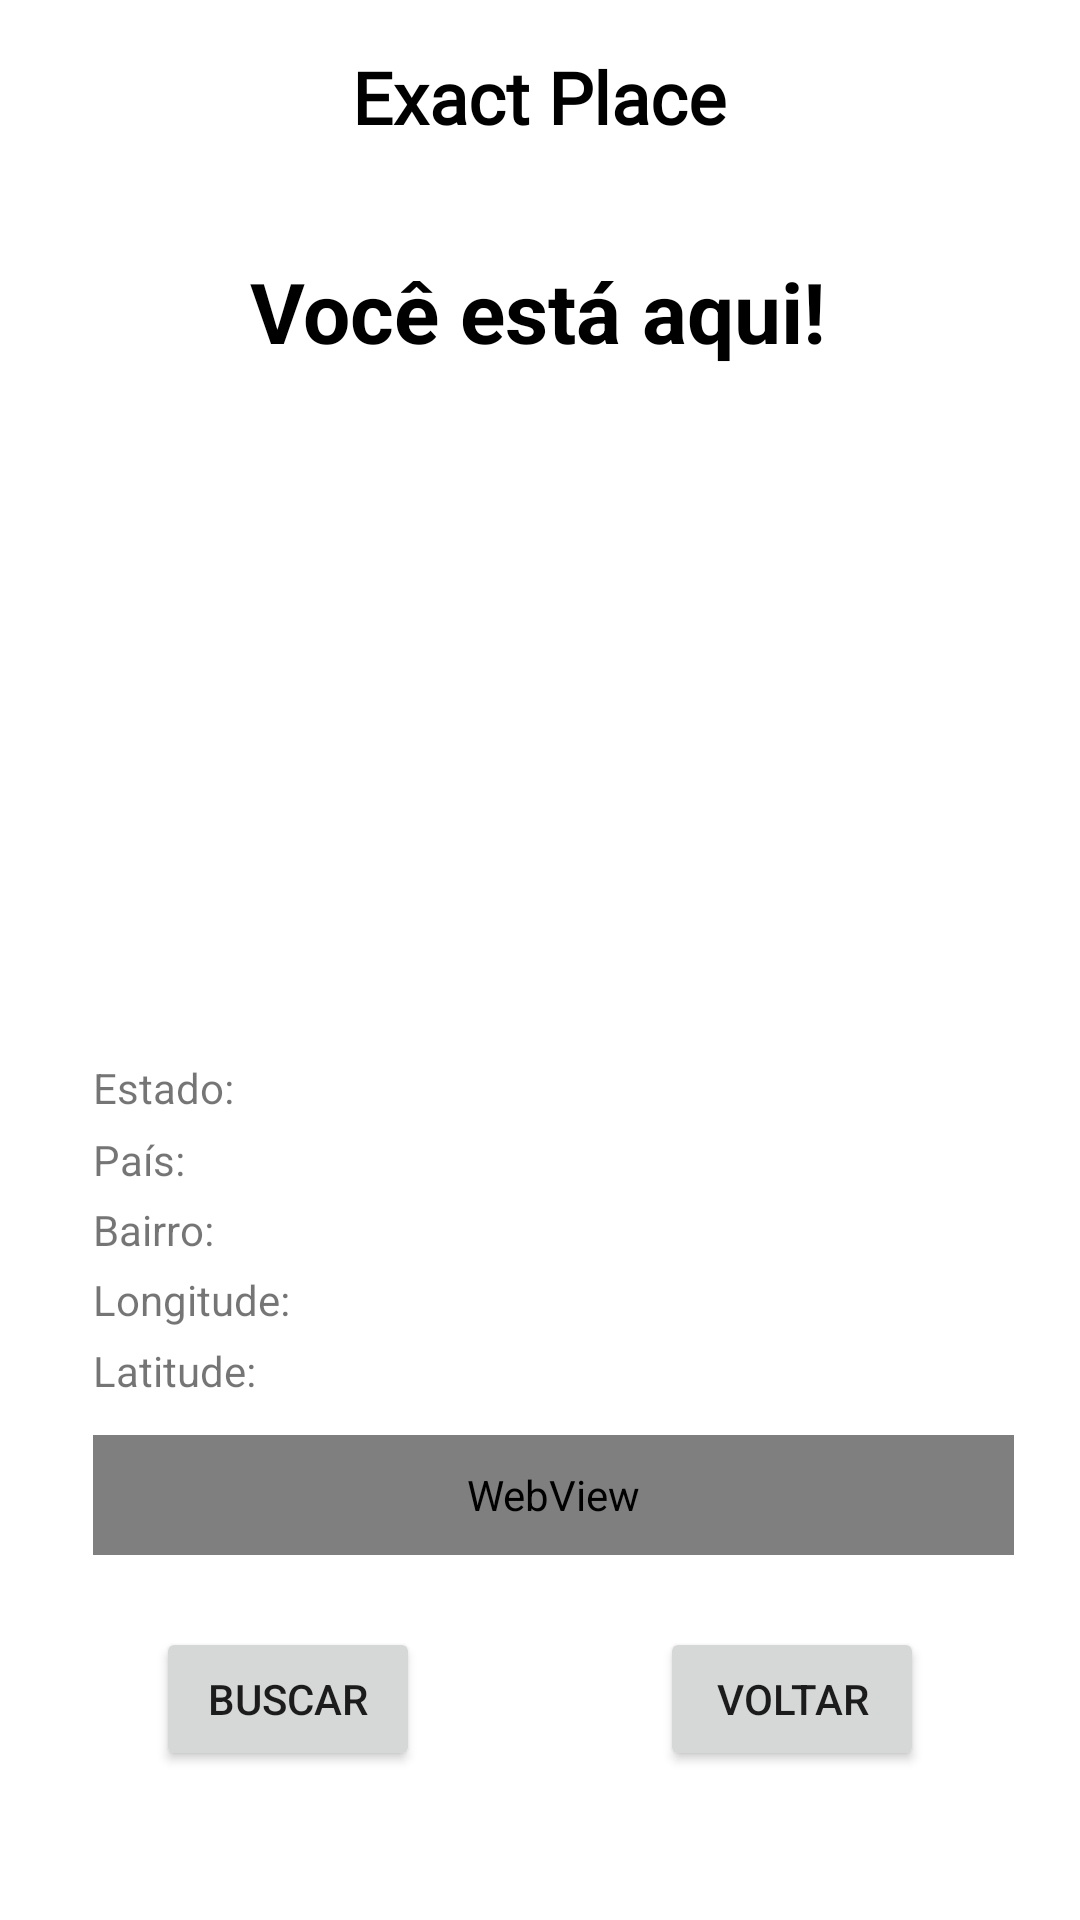

Reconstruct the res/layout file that produces this screen, plus the resources it refers to.
<!-- AndroidManifest.xml: application theme Theme.TrabalhoAG -->
<!-- res/layout/activity_quartatela.xml -->
<?xml version="1.0" encoding="utf-8"?>
<androidx.constraintlayout.widget.ConstraintLayout xmlns:android="http://schemas.android.com/apk/res/android"
    xmlns:app="http://schemas.android.com/apk/res-auto"
    xmlns:tools="http://schemas.android.com/tools"
    android:layout_width="match_parent"
    android:layout_height="match_parent"
    tools:context=".quartatela">

    <TextView
        android:id="@+id/lat"
        android:layout_width="307dp"
        android:layout_height="27dp"
        android:text="Latitude:"
        app:layout_constraintBottom_toBottomOf="parent"
        app:layout_constraintEnd_toEndOf="parent"
        app:layout_constraintHorizontal_bias="0.586"
        app:layout_constraintStart_toStartOf="parent"
        app:layout_constraintTop_toTopOf="parent"
        app:layout_constraintVertical_bias="0.73" />

    <TextView
        android:id="@+id/textView7"
        android:layout_width="wrap_content"
        android:layout_height="wrap_content"
        android:layout_marginTop="16dp"
        android:fontFamily="@font/cutive"
        android:text="Exact Place"
        android:textColor="#000000"
        android:textSize="24sp"
        android:textStyle="bold"
        app:layout_constraintEnd_toEndOf="parent"
        app:layout_constraintHorizontal_bias="0.498"
        app:layout_constraintStart_toStartOf="parent"
        app:layout_constraintTop_toTopOf="parent" />

    <TextView
        android:id="@+id/textView8"
        android:layout_width="wrap_content"
        android:layout_height="wrap_content"
        android:text="Você está aqui!"
        android:textColor="#000000"
        android:textSize="28sp"
        android:textStyle="bold"
        app:layout_constraintBottom_toBottomOf="parent"
        app:layout_constraintEnd_toEndOf="parent"
        app:layout_constraintHorizontal_bias="0.497"
        app:layout_constraintStart_toStartOf="parent"
        app:layout_constraintTop_toTopOf="parent"
        app:layout_constraintVertical_bias="0.141" />

    <ImageView
        android:id="@+id/imageView2"
        android:layout_width="289dp"
        android:layout_height="189dp"
        app:layout_constraintBottom_toBottomOf="parent"
        app:layout_constraintEnd_toEndOf="parent"
        app:layout_constraintStart_toStartOf="parent"
        app:layout_constraintTop_toTopOf="parent"
        app:layout_constraintVertical_bias="0.321"
        app:srcCompat="@drawable/coordenadas_longitud_latitud" />

    <TextView
        android:id="@+id/est"
        android:layout_width="307dp"
        android:layout_height="27dp"
        android:text="Estado:"
        app:layout_constraintBottom_toBottomOf="parent"
        app:layout_constraintEnd_toEndOf="parent"
        app:layout_constraintHorizontal_bias="0.586"
        app:layout_constraintStart_toStartOf="parent"
        app:layout_constraintTop_toTopOf="parent"
        app:layout_constraintVertical_bias="0.576" />

    <TextView
        android:id="@+id/lon"
        android:layout_width="307dp"
        android:layout_height="27dp"
        android:text="Longitude:"
        app:layout_constraintBottom_toBottomOf="parent"
        app:layout_constraintEnd_toEndOf="parent"
        app:layout_constraintHorizontal_bias="0.586"
        app:layout_constraintStart_toStartOf="parent"
        app:layout_constraintTop_toTopOf="parent"
        app:layout_constraintVertical_bias="0.691" />

    <TextView
        android:id="@+id/pais"
        android:layout_width="307dp"
        android:layout_height="27dp"
        android:text="País:"
        app:layout_constraintBottom_toBottomOf="parent"
        app:layout_constraintEnd_toEndOf="parent"
        app:layout_constraintHorizontal_bias="0.586"
        app:layout_constraintStart_toStartOf="parent"
        app:layout_constraintTop_toTopOf="parent"
        app:layout_constraintVertical_bias="0.615" />

    <TextView
        android:id="@+id/bairro"
        android:layout_width="307dp"
        android:layout_height="27dp"
        android:text="Bairro:"
        app:layout_constraintBottom_toBottomOf="parent"
        app:layout_constraintEnd_toEndOf="parent"
        app:layout_constraintHorizontal_bias="0.586"
        app:layout_constraintStart_toStartOf="parent"
        app:layout_constraintTop_toTopOf="parent"
        app:layout_constraintVertical_bias="0.653" />

    <Button
        android:id="@+id/button10"
        android:layout_width="wrap_content"
        android:layout_height="wrap_content"
        android:onClick="busca"
        android:text="@string/btnBuscar"
        app:layout_constraintBottom_toBottomOf="parent"
        app:layout_constraintEnd_toEndOf="parent"
        app:layout_constraintHorizontal_bias="0.191"
        app:layout_constraintStart_toStartOf="parent"
        app:layout_constraintTop_toTopOf="parent"
        app:layout_constraintVertical_bias="0.916" />

    <Button
        android:id="@+id/button11"
        android:layout_width="wrap_content"
        android:layout_height="wrap_content"
        android:onClick="onClick"
        android:text="Voltar"
        app:layout_constraintBottom_toBottomOf="parent"
        app:layout_constraintEnd_toEndOf="parent"
        app:layout_constraintHorizontal_bias="0.809"
        app:layout_constraintStart_toStartOf="parent"
        app:layout_constraintTop_toTopOf="parent"
        app:layout_constraintVertical_bias="0.916" />

    <WebView
        android:layout_width="307dp"
        android:layout_height="40dp"
        app:layout_constraintBottom_toBottomOf="parent"
        app:layout_constraintEnd_toEndOf="parent"
        app:layout_constraintHorizontal_bias="0.586"
        app:layout_constraintStart_toStartOf="parent"
        app:layout_constraintTop_toTopOf="parent"
        app:layout_constraintVertical_bias="0.797" />
</androidx.constraintlayout.widget.ConstraintLayout>
<!-- resources referenced by this layout -->
<resources>
  <string name="btnBuscar">Buscar</string>
  <style name="Theme.TrabalhoAG" parent="Theme.MaterialComponents.DayNight.DarkActionBar">
          
          <item name="colorPrimary">@color/purple_500</item>
          <item name="colorPrimaryVariant">@color/black</item>
          <item name="colorOnPrimary">@color/white</item>
          
          <item name="colorSecondary">@color/teal_200</item>
          <item name="colorSecondaryVariant">@color/teal_700</item>
          <item name="colorOnSecondary">@color/black</item>
          
          <item name="android:statusBarColor" tools:targetApi="l">?attr/colorPrimaryVariant</item>
          
      </style>
  <!-- not gathered from this repository: default colours our renderer supplied (Android Studio template values) -->
  <color name="purple_500">#FF6200EE</color>
  <color name="teal_200">#FF03DAC5</color>
  <color name="teal_700">#FF018786</color>
  <color name="black">#FF000000</color>
  <color name="white">#FFFFFFFF</color>
</resources>
